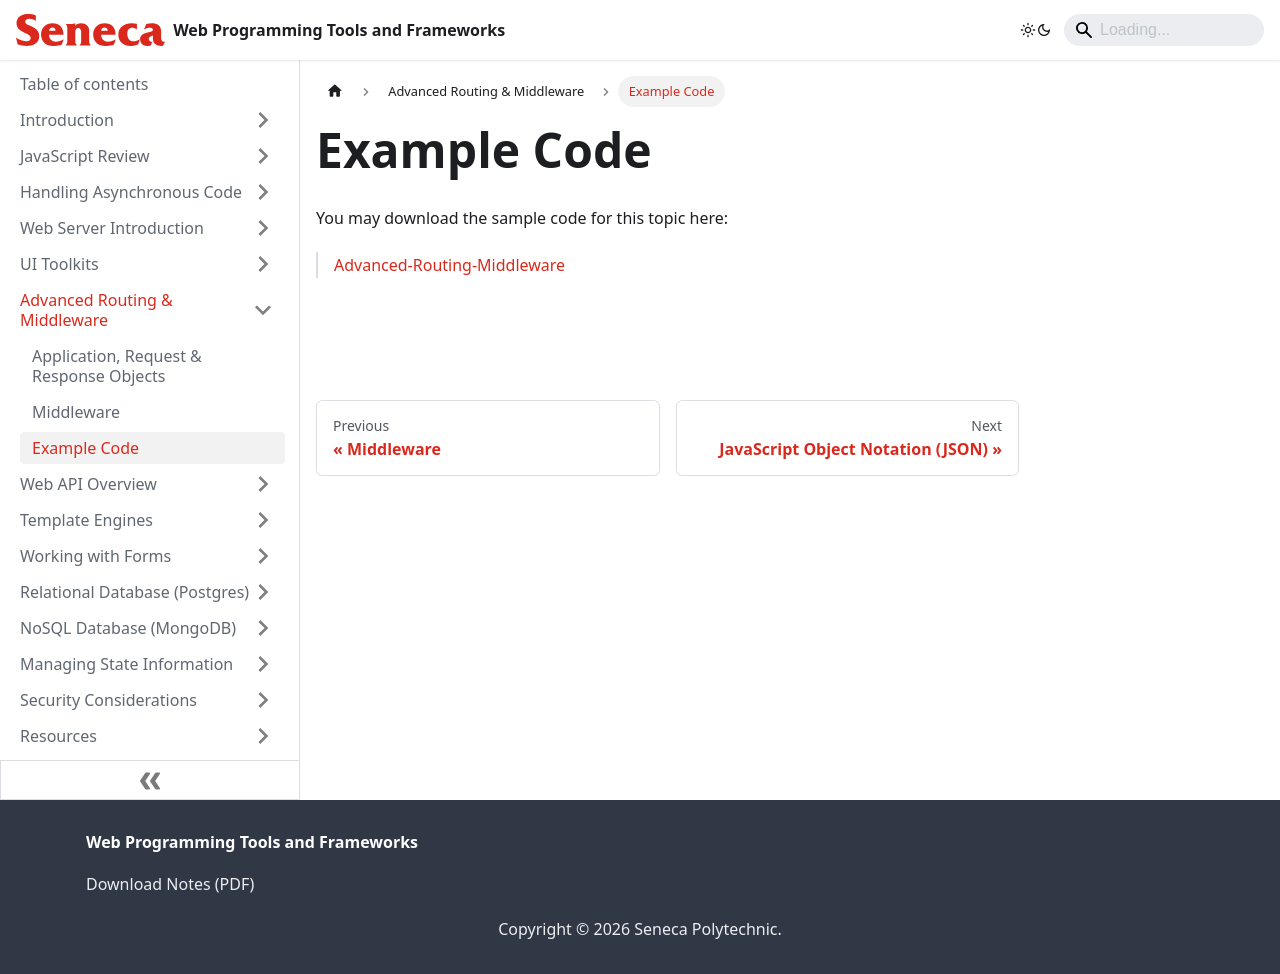

repository: patrick-crawford/WebProgrammingToolsAndFrameworks · page: Advanced-Routing-Middleware/example-code.html · generator: docusaurus

---
id: example-code
title: Example Code
sidebar_position: 4
description: Example Code
---

# Example Code

You may download the sample code for this topic here:

> [Advanced-Routing-Middleware](https://github.com/WPTF-Examples/Advanced-Routing-Middleware)
